Dataset: dataset (GitHub, alevinas/minecraftImagesRNA). Classes: araña, cerdo, creeper, gato, vaca, zombie.

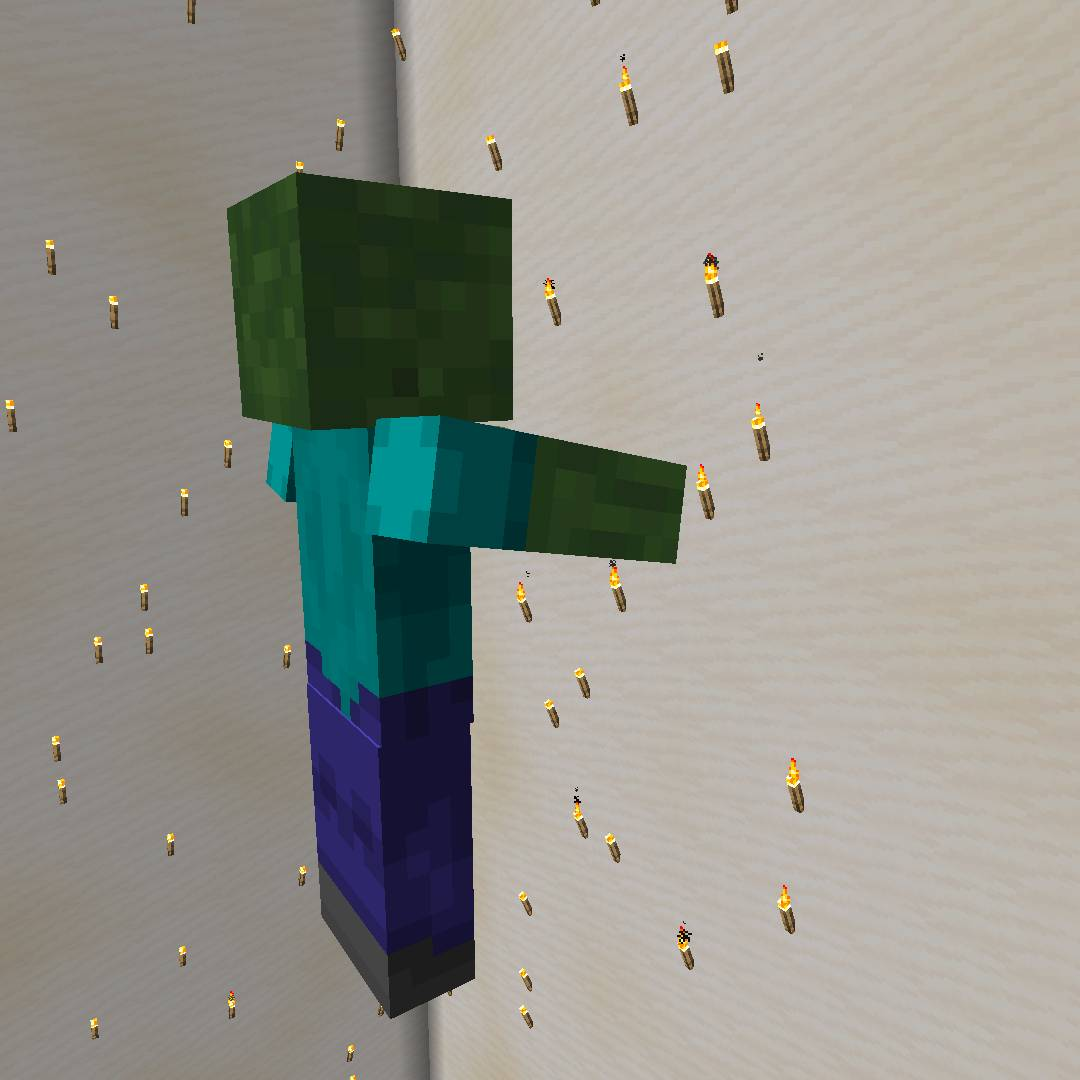
Label: zombie

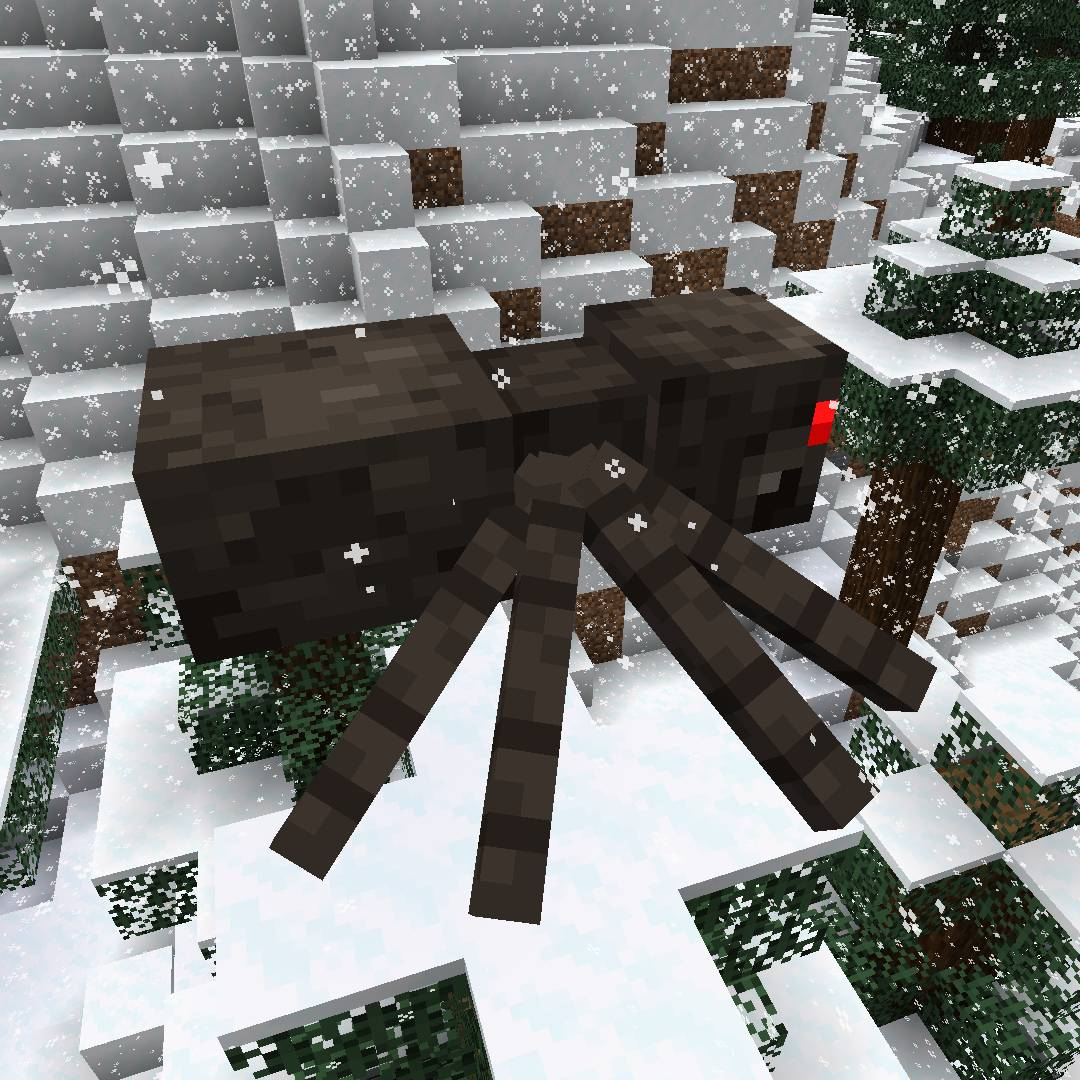
Label: araña

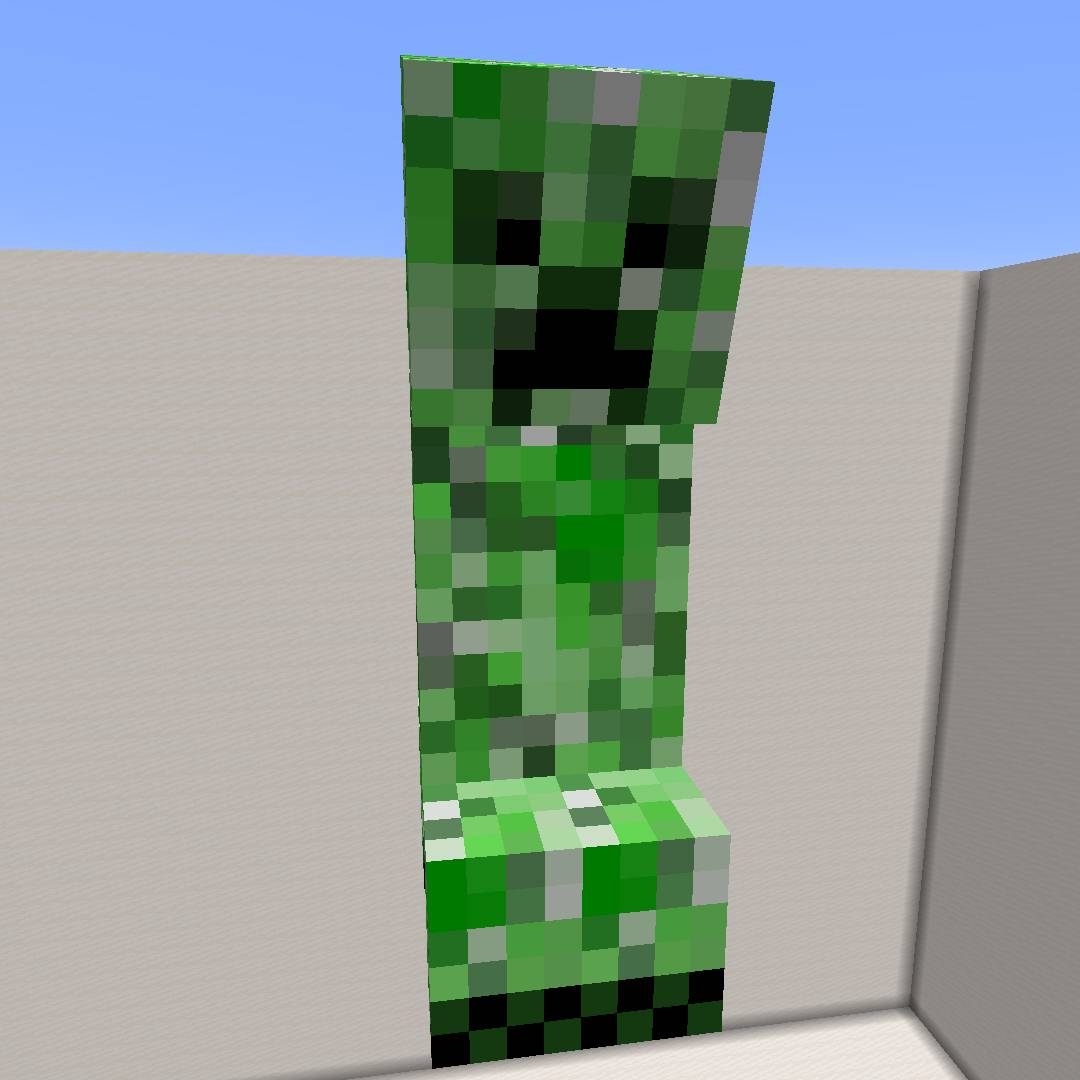
Label: creeper

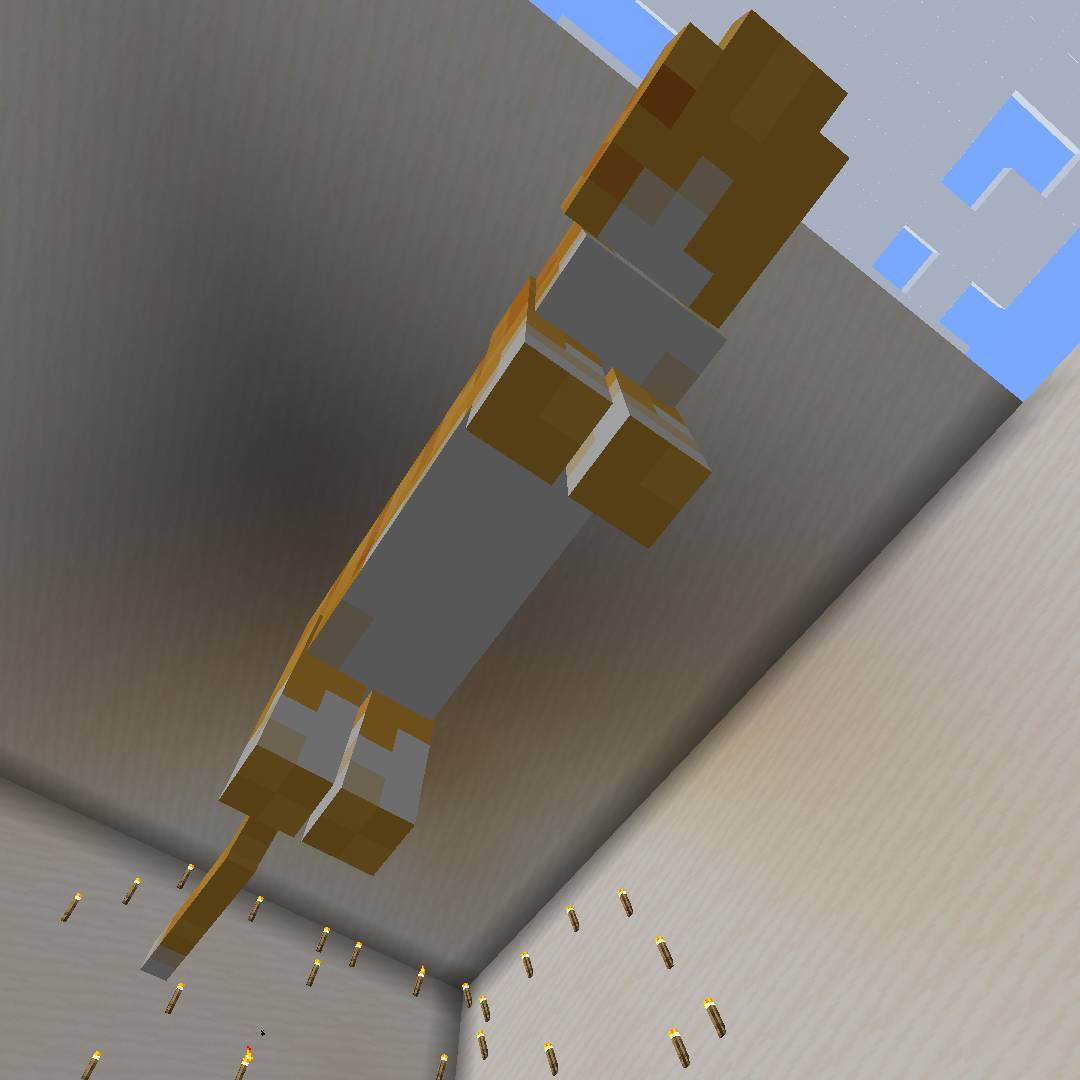
Label: gato

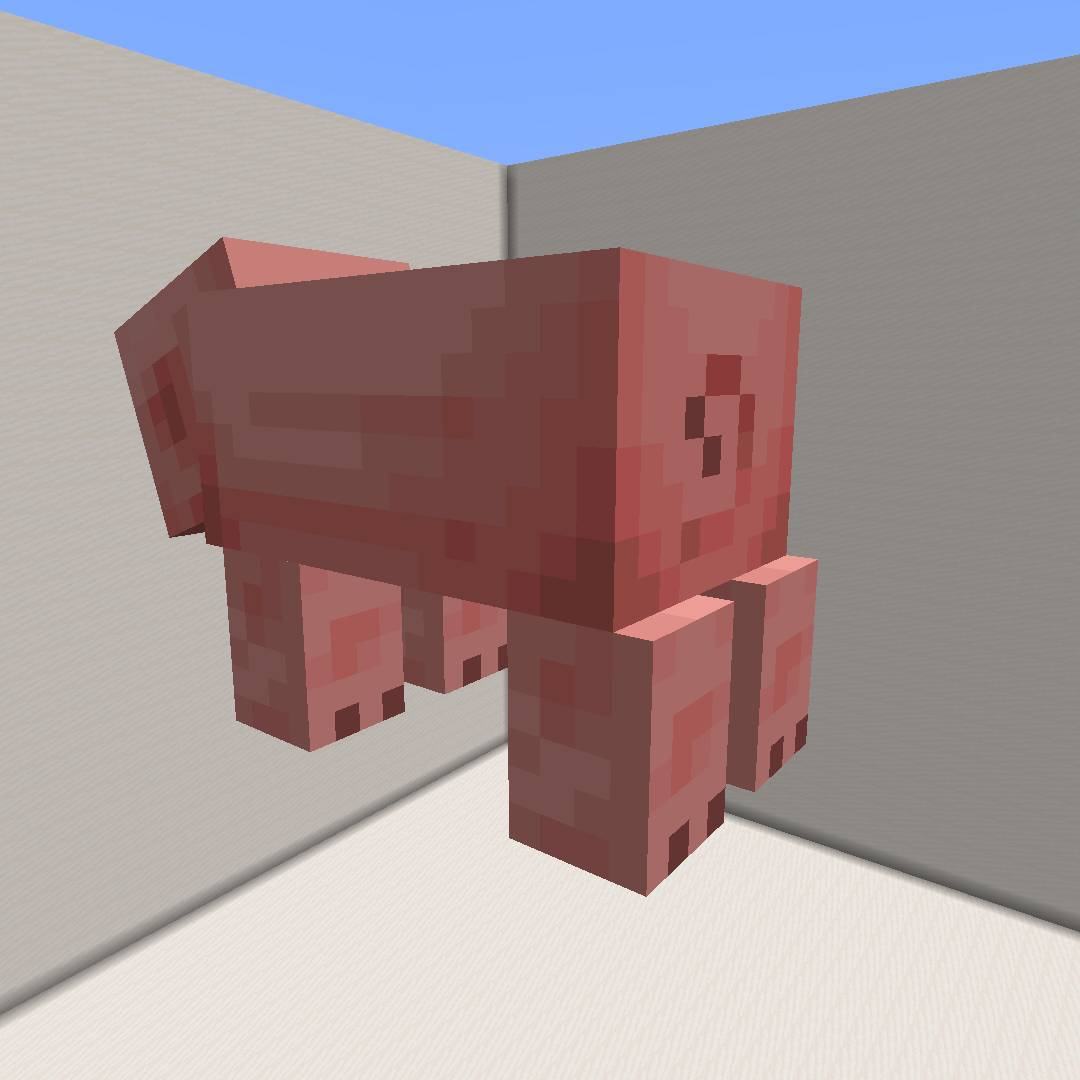
Label: cerdo

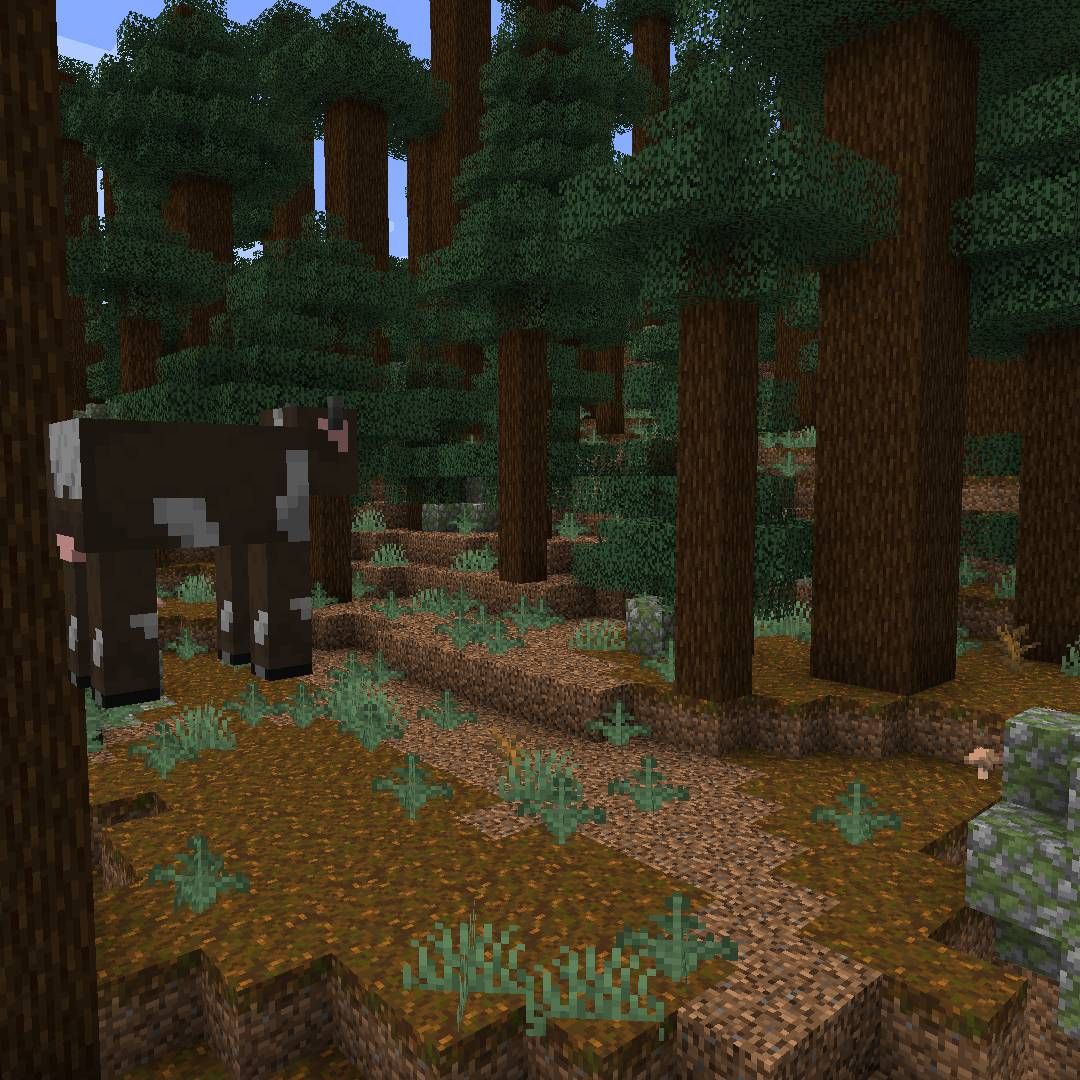
Label: vaca
